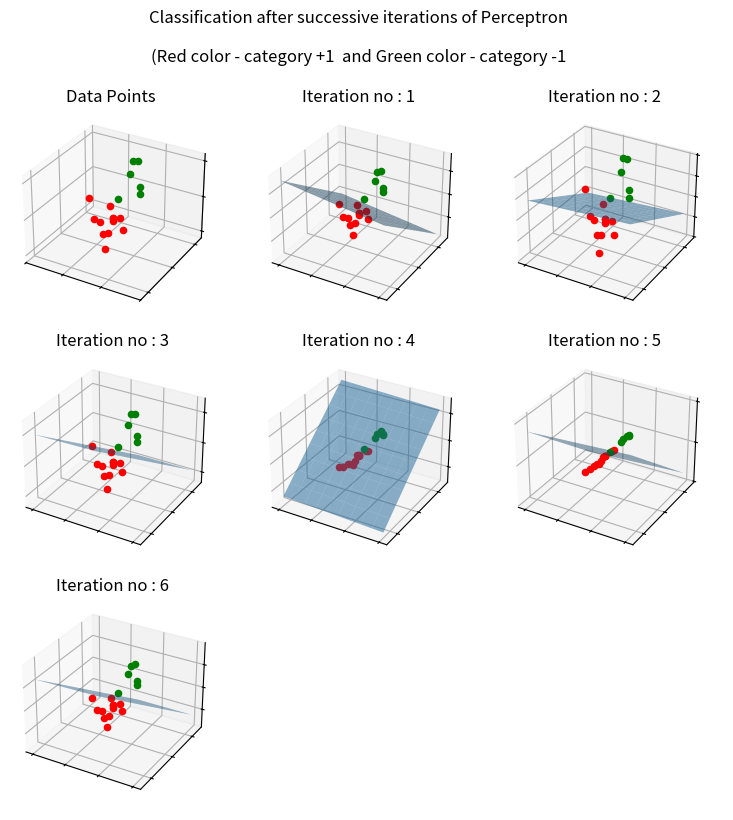

Reproduce this figure in Python.
import matplotlib.pyplot as plt
from mpl_toolkits.mplot3d import Axes3D
import seaborn as sns
import numpy as np
import random
import math

'''select the dimension of data point (preferred: 1-dimensional or 2-dimensional)'''
dimension_of_data_point=2

if(dimension_of_data_point==1):
      '''
      Perceptron works on linearly separable data. So, our data points will be in 2 categories (-1 and +1).
      For linear separable datapoints, I draw a line and then choose  data points randomly and then put all data points
      lying on one side of line in +1 category and on other side in -1 category
      Equation of line passing through origin = ax+by=0 . So, I am choosing here a and b.
      '''
      a=random.randint(-10,10)
      b=random.randint(-10,10)

      '''no of data points'''
      no_points=random.randint(2,20)

      '''data_points is list containing the data points in the form [x,y,category] where x component of all
      data points is 1(data point in y dimension) and category is +1 or -1.'''
      data_points=[]

      '''loop to select the data points randomly.'''
      for point in range(no_points):
            y=random.randint(-10,10)
            val=a*1+b*y
            if(val>=0):
                  data_points.append([1,y,1])
            else:
                  data_points.append([1,y,-1])

      '''positive_x will contains the x-coordinates of data points with category +1
      positive_y will contains the y-coordinates of data points  with category +1
      negative_x will contains the x-coordinates of data points with category -1
      negative_y will contains the y-coordinates of data points with category -1'''
      positive_x=[m[0] for m in data_points if m[2]==1]
      positive_y=[m[1] for m in data_points if m[2]==1]
      negative_x=[m[0] for m in data_points if m[2]==-1]
      negative_y=[m[1] for m in data_points if m[2]==-1]

      ''' Condition check if-else loop , if both category has atleast one data point ,only then apply perceptron'''
      if(len(positive_x)==0):
            print("All points are of -1 category. So, No point of applying perceptron as only one category.")
      elif(len(negative_x)==0):
            print("All points are of +1 category. So, No point of applying perceptron as only one category.")
      else:
          '''calculating range of x-axis and y-axis values'''
          x_max=max(positive_x+negative_x)
          x_min=min(positive_x+negative_x)
          y_max=max(positive_y+negative_y)
          y_min=min(positive_y+negative_y)

          ''' Classifier is a list that will contain the w vector corresponding to w^T x =0 . The line perpendicular 
          to w will be the line separating the two categories datapoints.'''
          classifier=[]

          '''Initializing w as vector [1,1] .We can initialize with any value '''
          w=[1,1]
          classifier.append([w[0],w[1]])

          '''Run the loop till convergences i.e. The line perpendicular to updated w  will be able to categories all 
          +1 points on one side  and all -1 points on the other side'''
          while(True):
                error=0
                for i in range(0,len(data_points)):
                    m=data_points[i]
                    if (w[0]*m[0]+w[1]*m[1]<0 and m[2]==1):
                        error=1
                        w[0]=w[0]+m[0]
                        w[1]=w[1]+m[1]
                        classifier.append([w[0],w[1]])
                              
                    elif (w[0]*m[0]+w[1]*m[1]>=0 and m[2]==-1):
                        error=1
                        w[0]=w[0]-m[0]
                        w[1]=w[1]-m[1]
                        classifier.append([w[0],w[1]])

                if(error==1):
                    continue
                else:
                    break

          '''Rest of the portion of this if loop is just for plotting purpose'''
          total=len(classifier)+1
          rows=math.ceil(math.sqrt(total))
          fig = plt.figure(figsize=(rows*3,rows*3))
          plt.title("Classification after successive iterations of Perceptron\n\n")
          plt.axis('off')
          ax=fig.add_subplot(rows,rows,1)
          ax.title.set_text("data points")
          
          sns.scatterplot(x=positive_x,y=positive_y,color="red",label='+1')
          sns.scatterplot(x=negative_x,y=negative_y,color="green",label='-1')
          ax.axes.xaxis.set_ticklabels([])
          ax.axes.yaxis.set_ticklabels([])
          ax.legend(loc='upper left')
          plt.xlim(x_min-3,x_max+3)
          plt.ylim(y_min-3,y_max+3)
          item=2
              
          for j in range(0,len(classifier)):
                m=classifier[j]
                ax=fig.add_subplot(rows,rows,item)
                sns.scatterplot(x=positive_x,y=positive_y,color="red",label='+1')
                sns.scatterplot(x=negative_x,y=negative_y,color="green",label='-1')

                if(m[1]!=0):
                    xx=[x_min-2,0,x_max+2]
                    yy=[(-m[0]*p)/m[1] for p in xx]
                else:
                    xx=[0,0,0]
                    yy=[y_min-2,0,y_max+2]
                
                plt.plot(xx,yy,color="blue",linewidth=0.5)
                ax.axes.xaxis.set_ticklabels([])
                ax.axes.yaxis.set_ticklabels([])
                plt.xlim(x_min-3,x_max+3)
                plt.ylim(y_min-3,y_max+3)
                ax.title.set_text("Iteration number : "+str(j+1))
                ax.legend(loc='upper left')
                item+=1

          plt.show()


elif (dimension_of_data_point==2):
      '''
      Perceptron works on linearly separable data. So, our data points will be in 2 categories (-1 and +1).
      For linear separable datapoints, I draw a plane and then choose  data points randomly and then put all data points
      lying on one side of plane in +1 category and on other side in -1 category
      Equation of plane passing through origin is ax+by+cz0 . So, I am choosing here a, b and c.
      '''
      a=random.randint(-10,10)
      b=random.randint(-10,10)
      c=random.randint(-10,10)

      '''no of data points'''
      no_points=random.randint(2,20)

      '''data_points is list containing the data points in the form [x,y,z,category] where x component of all
      data points is 1(data point in y and z dimension) and category is +1 or -1.'''
      data_points=[]

      '''loop to select the data points randomly.'''
      for point in range(no_points):
          y=random.randint(-10,10)
          z=random.randint(-10,10)
          val=a*1+b*y+c*z
          if(val>=0):
              data_points.append([1,y,z,1])
          else:
              data_points.append([1,y,z,-1])

      '''positive_x will contains the x-coordinates of data points with category +1
      positive_y will contains the y-coordinates of data points  with category +1
      positive_z will contains the z-coordinates of data points  with category +1
      negative_x will contains the x-coordinates of data points with category -1
      negative_y will contains the y-coordinates of data points with category -1
      negative_z will contains the z-coordinates of data points with category -1'''

      positive_x=[m[0] for m in data_points if m[3]==1]
      positive_y=[m[1] for m in data_points if m[3]==1]
      positive_z=[m[2] for m in data_points if m[3]==1]
      negative_x=[m[0] for m in data_points if m[3]==-1]
      negative_y=[m[1] for m in data_points if m[3]==-1]
      negative_z=[m[2] for m in data_points if m[3]==-1]

      ''' Condition check if-else loop , if both category has atleast one data point ,only then apply perceptron'''
      if(len(positive_x)==0):
            print("All points are of -1 category. So, No point of applying perceptron as only one category.")
      elif(len(negative_x)==0):
            print("All points are of +1 category. So, No point of applying perceptron as only one category.")
      else:
          '''calculating range of x-axis, y-axis and z_axis values'''
          x_max=max(positive_x+negative_x)
          x_min=min(positive_x+negative_x)
          y_max=max(positive_y+negative_y)
          y_min=min(positive_y+negative_y)
          z_max=max(positive_z+negative_z)
          z_min=min(positive_z+negative_z)

          ''' Classifier is a list that will contain the w vector corresponding to w^T x =0 . The plane  perpendicular 
          to w will be the plane separating the two categories datapoints.'''
          classifier=[]

          '''Initializing w as vector [1,1] .We can initialize with any value '''
          w=[1,1,1]
          classifier.append([w[0],w[1],w[2]])

          '''Run the loop till convergences i.e. The plane perpendicular to updated w  will be able to categories all 
          +1 points on one side  and all -1 points on the other side'''
          while(True):
              error=0
              for i in range(0,len(data_points)):
                  m=data_points[i]
                  if(w[0]*m[0]+w[1]*m[1]+w[2]*m[2]<0 and m[3]==1):
                      error=1
                      w[0]=w[0]+m[0]
                      w[1]=w[1]+m[1]
                      w[2]=w[2]+m[2]
                      classifier.append([w[0],w[1],w[2]])
                            
                  elif (w[0]*m[0]+w[1]*m[1]+w[2]*m[2]>=0 and m[3]==-1):
                      error=1
                      w[0]=w[0]-m[0]
                      w[1]=w[1]-m[1]
                      w[2]=w[2]-m[2]
                      classifier.append([w[0],w[1],w[2]])

              if(error==1):
                  continue
              else:
                  break

          '''Rest of the portion of this else loop is just for plotting purpose'''
          total=len(classifier)+1
          rows=math.ceil(math.sqrt(total))
          fig = plt.figure(figsize=(rows*3,rows*3))
          plt.title("Classification after successive iterations of Perceptron\n\n(Red color - category +1  and Green color - category -1\n\n")
          plt.axis('off')
          ax=fig.add_subplot(rows,rows,1, projection='3d')
          for i in range(len(positive_x)):
              ax.scatter(positive_x[i],positive_y[i],positive_z[i],color="red")
          for i in range(len(negative_x)):
              ax.scatter(negative_x[i],negative_y[i],negative_z[i],color="green")
          ax.axes.xaxis.set_ticklabels([])
          ax.axes.yaxis.set_ticklabels([])
          ax.axes.zaxis.set_ticklabels([])
          ax.set_xlim(x_min-3,x_max+3)
          ax.set_ylim(y_min-3,y_max+3)
          ax.set_zlim(z_min-3,z_max+3)
          ax.title.set_text("Data Points ")
          item=2
              
          for j in range(0,len(classifier)):
              m=classifier[j]
              ax=fig.add_subplot(rows,rows,item, projection='3d')
              for i in range(len(positive_x)):
                  ax.scatter(positive_x[i],positive_y[i],positive_z[i],color="red")
              for i in range(len(negative_x)):
                  ax.scatter(negative_x[i],negative_y[i],negative_z[i],color="green")

              if(m[2]!=0):
                  xx = np.linspace(x_min-3,x_max+3,10)
                  yy = np.linspace(y_min-3,y_max+3,10)
                  XX,YY = np.meshgrid(xx,yy)
                  zz=(-m[0]*XX-m[1]*YY)/m[2]
              else:
                  xx=np.linspace(x_min-3,x_max+3,10)
                  zz=np.linspace(z_min-3,z_max+3,10)
                  XX,zz=np.meshgrid(xx,zz)
                  YY=(-m[0]*XX)/m[1]  
              
              ax.plot_surface(XX,YY,zz,alpha=0.5)
              ax.axes.xaxis.set_ticklabels([])
              ax.axes.yaxis.set_ticklabels([])
              ax.axes.zaxis.set_ticklabels([])
              ax.title.set_text("Iteration no : "+str(j+1))
              item+=1

          plt.show()
          
else:
  print("please keep the dimension of data point less than 3 . Otherwise it will not be easy to visualise. Try again!")
